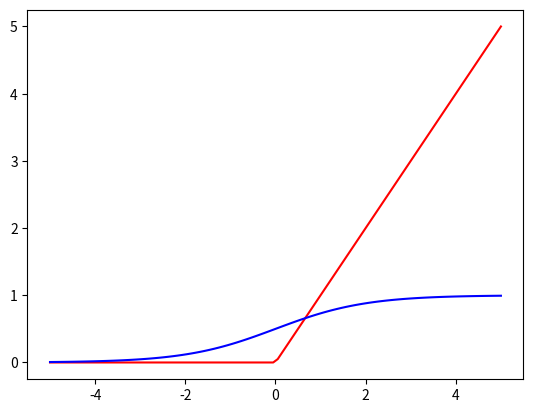

Source code (Python):
import numpy as np


class Relu:
    """Relu层"""

    def __init__(self):
        self.mask = None

    def forward(self, x):
        self.mask = (x <= 0)
        out = x.copy()
        out[self.mask] = 0

        return out

    def backward(self, dout):
        dout[self.mask] = 0
        dx = dout

        return dx


class Sigmoid:
    """Sigmoid层"""

    def __init__(self):
        self.out = None

    def forward(self, x):
        out = 1 / (1 + np.exp(-x))
        self.out = out
        return out

    def backward(self, dout):
        dx = dout * (1.0 - self.out) * self.out

        return dx


if __name__ == '__main__':
    arr_test = np.linspace(-5, 5, 100)
    relu = Relu()
    sigmoid = Sigmoid()
    relu_forward = relu.forward(arr_test)
    sigmoid_forward = sigmoid.forward(arr_test)

    import matplotlib.pyplot as plt

    plt.plot(arr_test, relu_forward, color='red')
    plt.plot(arr_test, sigmoid_forward, color='b')
    plt.show()
